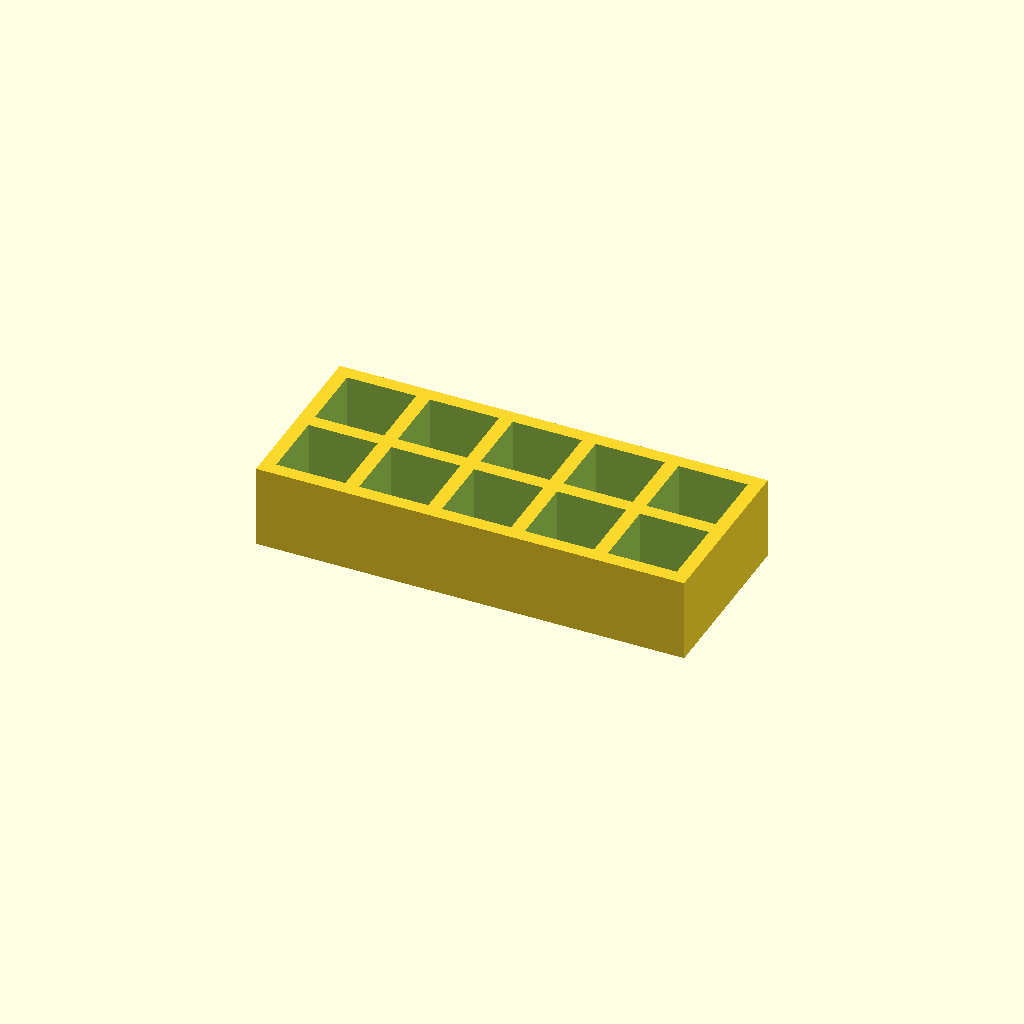
Cell 1: rendered with the file's own defaults.
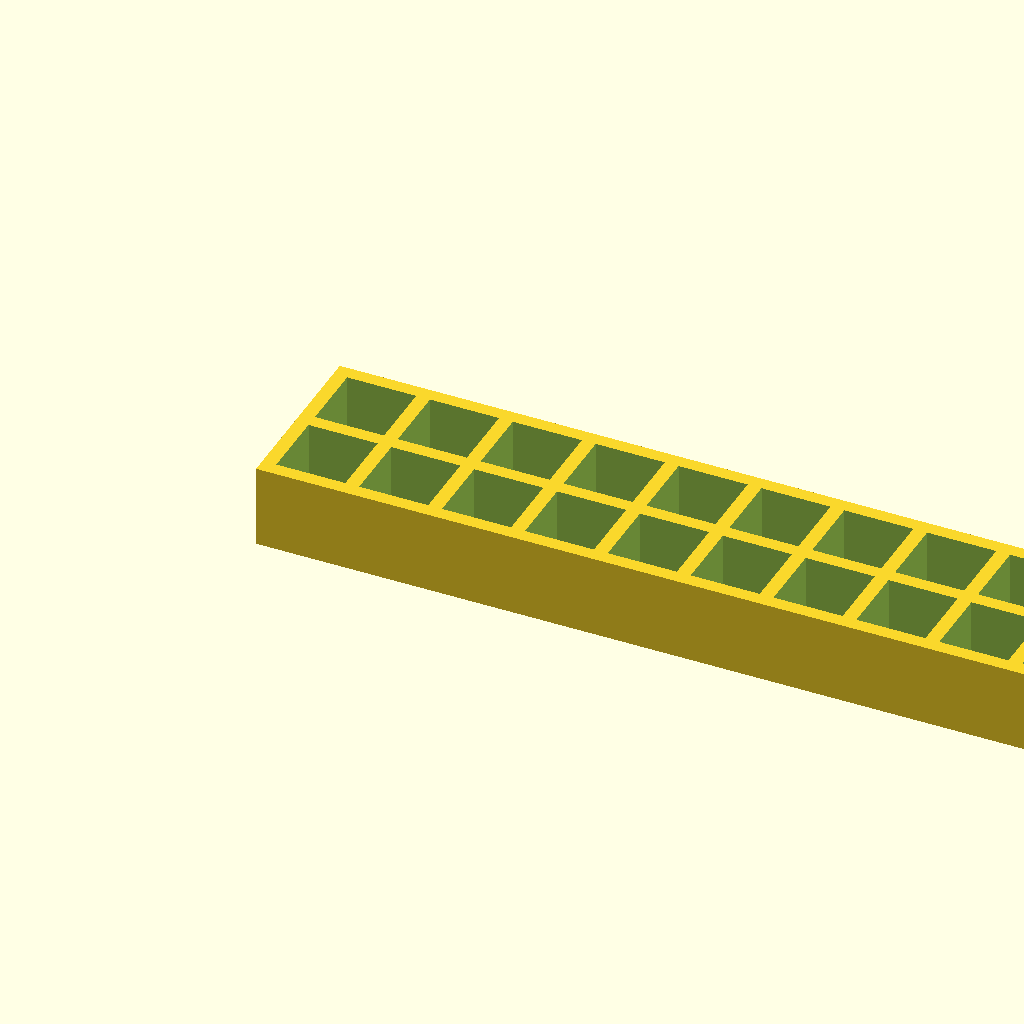
Cell 2 — frame_size set to 20, the other parameters unchanged.
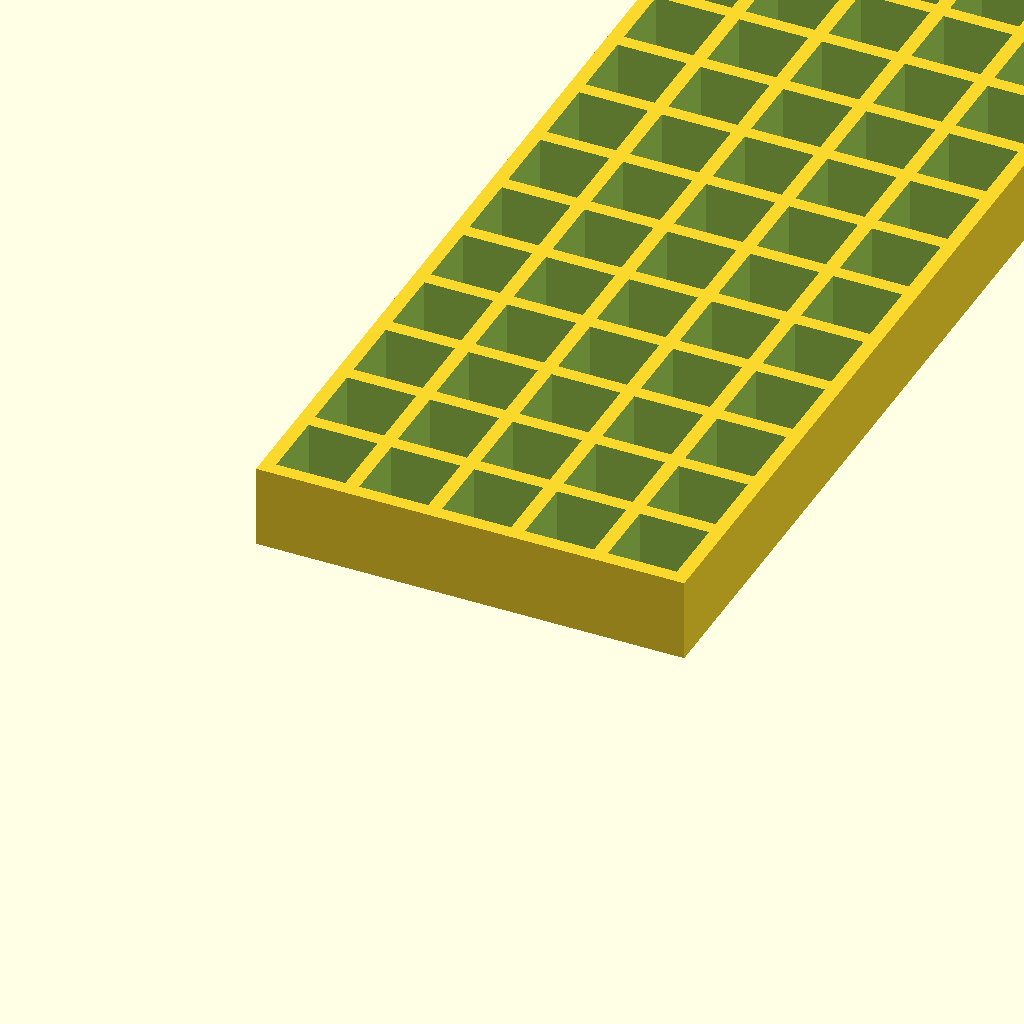
Cell 3: the same model with row_count = 20.
All cells are drawn from one camera (rotation 55°, 0°, 25°, orthographic, colour scheme Cornfield), so only the parameter changes between them.
OpenSCAD source file linux/system/library/openscad/0310_Ten_Frame_Math_Manipulative.scad:
// [FL_INDEX: keywords="openscad, 3d_parametric, Ten_Frame_Math_Manipulative, csg_solid" | COT="Parametric OpenSCAD design from 3DCodeverse"]
// Title: Ten Frame Math Manipulative

// Ten frame generation script
//
// enter size of each cube/space as cubesize
// enter number of cubes/spaces across in framecount
// enter how many rows of the frame as rowcount
//
// Designed by: John Yang
// Thingiverse user: ljyang
// released CC-BY-SA

//	Size of hole
cube_size=20; // [1:30]
// Number of holes in frame
frame_size=5; // [1:20]
// Number of rows in frame
row_count=2; // [1:20]

hidden_wallsize=cube_size*0.2;
hidden_cubeandwall=cube_size + hidden_wallsize;
hidden_totalwidth=row_count*hidden_cubeandwall + hidden_wallsize;
hidden_totallength=frame_size*hidden_cubeandwall + hidden_wallsize;

difference(){
	cube([hidden_totallength,hidden_totalwidth,hidden_cubeandwall]);
	for (i = [0:frame_size-1]){
		for (j = [0:row_count-1]){
			translate([(i*hidden_cubeandwall + hidden_wallsize),(j*hidden_cubeandwall + hidden_wallsize),hidden_wallsize]) cube([cube_size,cube_size,hidden_cubeandwall]);
		}
	}
}
Customizer parameters (derived from the source; name, type, default, range or options):
cube_size: number, default 20, range 1 to 30
frame_size: number, default 5, range 1 to 20
row_count: number, default 2, range 1 to 20
